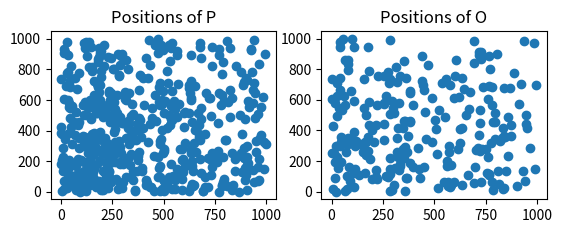

Here is the Python script that generated this plot: (Note: this script raises an exception after producing the figure.)
import sys
import numpy as np
import matplotlib.pyplot as plt

def genExponetial(num, minValue, maxValue, param):
	ret = []
	for i in range(num):
		x = y = -1
		while x < minValue or x > maxValue:
			x = int(np.random.exponential(param))
		while y < minValue or y > maxValue:
			y = int(np.random.exponential(param))

		ret.append([x, y])

	return np.array(ret)


def zipf(minValue, maxValue, param):
	HsubV = 0
	V = 100
	# calculate the V-th harmonic number HsubV. WARNING: V>1
	for i in range(1, V):
		HsubV += 1.0 / pow(i, param)

	r = np.random.random() * HsubV
	i = np.random.random()
	sum = 1.0
	while sum < r:
		i += 1 + np.random.random()
		sum += 1.0 / pow(i, param)

	# i follows zipf distribution and lies between 1 and V
	# x lies between 0. and 1. and then between minValue and maxValue
	x = (i - 1) / (V - 1)
	x = (maxValue - minValue) * x + minValue

	return x


def genZipf(num, minValue, maxValue, param):
	ret = []
	for i in range(num):
		x = y = -1
		while x < minValue or x > maxValue:
			x = int(zipf(minValue, maxValue, param))
		while y < minValue or y > maxValue:
			y = int(zipf(minValue, maxValue, param))

		ret.append([x, y])

	return np.array(ret)


def genWeight(data, r, ratio):
	weight = []
	for index, i in enumerate(data):
		k = 0

		for j in data:
			dist = np.linalg.norm(i - j)
			if dist < r:
				k += 1

		temp = int(np.ceil(np.random.normal(ratio * k, 1)))
		weight.append(temp if temp >= 1 else 1)

	weight = np.array(weight).reshape(-1, 1)
	return np.hstack((weight, data))


def writeFile(path, data):
	with open(path, "w") as f:
		for item in data:
			f.write(" ".join(map(str, item.tolist())) + "\n")


if __name__ == '__main__':
	# 命令行参数：分布选项，P数量，O数量，P输出文件，O输出文件，点坐标最小值，点坐标最大值，分布参数
	args = sys.argv
	distOption = args[1] if len(sys.argv) > 1 else "exp"
	Pnum = int(args[2]) if len(sys.argv) > 2 else 500
	Onum = int(args[3]) if len(sys.argv) > 3 else 250
	PPath = args[4] if len(sys.argv) > 4 else "./data/PData"
	OPath = args[5] if len(sys.argv) > 5 else "./data/OData"
	minValue = int(args[6]) if len(sys.argv) > 6 else 0
	maxValue = int(args[7]) if len(sys.argv) > 7 else 1000
	param = float(args[8]) if len(sys.argv) > 8 else 1000

	print("********************************************")
	print("* Generator Configurations")
	print("********************************************")
	print("* Distribution: %s" % distOption)
	print("* Distribution Parameter: %s" % param)
	print("* Number of Service Providers(P): %s" % Pnum)
	print("* Number of Users(O): %s" % Onum)
	print("* Minimum Coordinate: %s" % minValue)
	print("* Maximum Coordinate: %s" % maxValue)
	print("********************************************")

	P = np.array([])
	O = np.array([])

	try:
		if distOption == "exp":
			for i in range(4):
				P_temp = genExponetial(Pnum, minValue, maxValue, param)
				O_temp = genExponetial(Onum, minValue, maxValue, param)
				
				P = genWeight(P_temp, (maxValue - minValue) / 20, 10)
				O = genWeight(O_temp, (maxValue - minValue) / 20, 5)
				writeFile("%s_%s" % (PPath, i + 1), P)
				writeFile("%s_%s" % (OPath, i + 1), O)

			print("\n...Generation Complete!")

		elif distOption == "zipf":
			for i in range(4):
				P = genZipf(Pnum * 4, minValue, maxValue, param)
				O = genZipf(Onum * 4, minValue, maxValue, param)

				P = genWeight(P_temp, (maxValue - minValue) / 20, 10)
				O = genWeight(O_temp, (maxValue - minValue) / 20, 5)
				writeFile("%s_%s" % (PPath, i + 1), P)
				writeFile("%s_%s" % (OPath, i + 1), O)

			print("\n...Generation Complete!")

		else:
			raise Exception("Invalid distribution option")

	except Exception as e:
		print("ERROR: %s" % e)
		raise e

	finally:
		plt.subplot(221, title="Positions of P")
		plt.scatter(P[:,1:2], P[:,2:3])
		plt.subplot(222, title="Positions of O")
		plt.scatter(O[:,1:2], O[:,2:3])
		plt.show()
